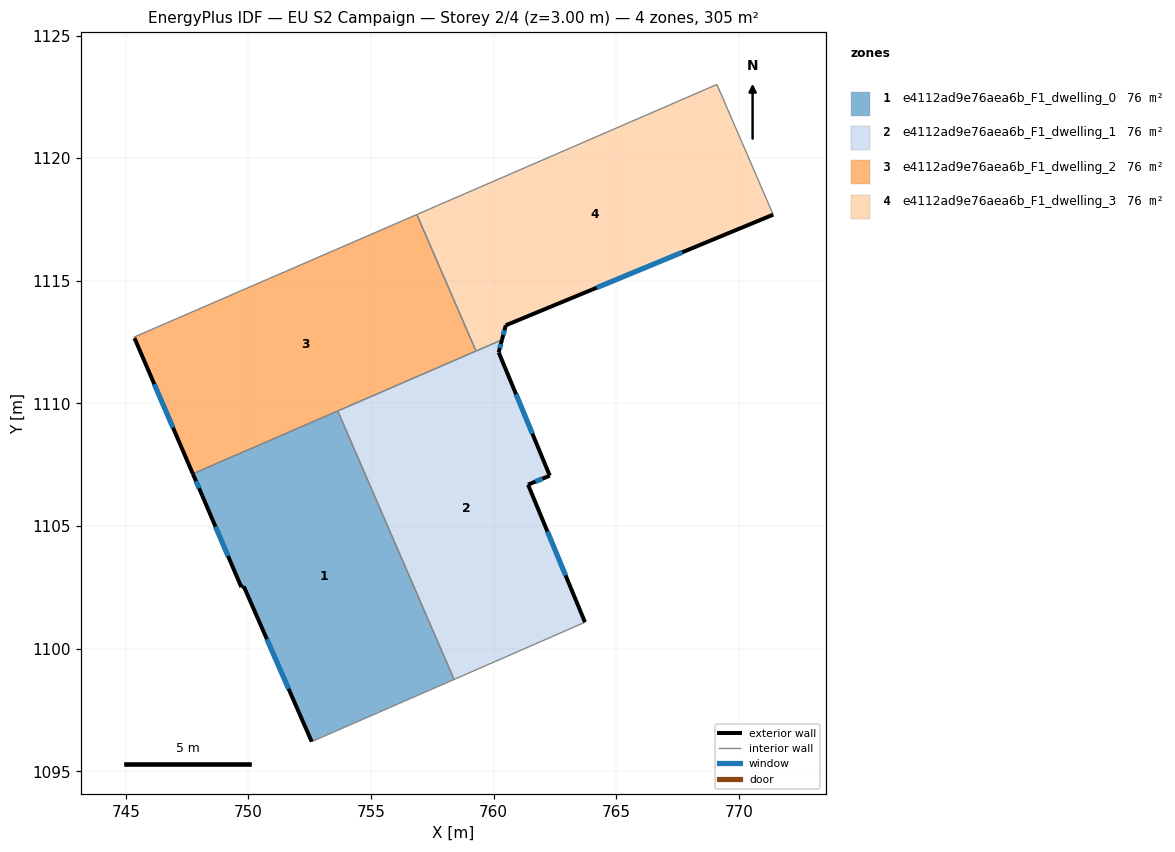
=== STOREY PLAN SPEC (per zone: floor XY polygon, exterior-wall plan segments, windows/doors) ===
zone 1: e4112ad9e76aea6b_F1_dwelling_0  (76.3 m²)
  floor: (753.64, 1109.69) (758.39, 1098.75) (752.58, 1096.21) (749.81, 1102.54) (749.71, 1102.51) (748.12, 1106.24) (747.73, 1107.13)
  exterior wall: (748.12, 1106.24) – (749.71, 1102.51)  [4.1 m]
    window: (748.66, 1104.97) – (749.17, 1103.78)  [1.2 m²]
  exterior wall: (747.73, 1107.13) – (748.12, 1106.24)  [1.0 m]
    window: (747.86, 1106.83) – (747.99, 1106.54)  [0.3 m²]
  exterior wall: (749.81, 1102.54) – (752.58, 1096.21)  [6.9 m]
    window: (750.75, 1100.39) – (751.64, 1098.36)  [2.1 m²]
  exterior wall: (749.71, 1102.51) – (749.81, 1102.54)  [0.1 m]
  interior walls: 3
zone 2: e4112ad9e76aea6b_F1_dwelling_1  (76.3 m²)
  floor: (760.34, 1112.59) (760.20, 1112.08) (762.29, 1107.05) (761.40, 1106.69) (763.72, 1101.08) (763.29, 1100.89) (758.39, 1098.75) (753.64, 1109.69)
  exterior wall: (760.20, 1112.08) – (760.34, 1112.59)  [0.5 m]
    window: (760.25, 1112.26) – (760.29, 1112.42)  [0.2 m²]
  exterior wall: (762.29, 1107.05) – (760.20, 1112.08)  [5.4 m]
    window: (761.58, 1108.77) – (760.91, 1110.37)  [1.7 m²]
  exterior wall: (761.40, 1106.69) – (762.29, 1107.05)  [1.0 m]
    window: (761.70, 1106.81) – (761.98, 1106.93)  [0.3 m²]
  exterior wall: (763.72, 1101.08) – (761.40, 1106.69)  [6.1 m]
    window: (762.93, 1102.99) – (762.19, 1104.78)  [1.9 m²]
  interior walls: 5
zone 3: e4112ad9e76aea6b_F1_dwelling_2  (76.3 m²)
  floor: (756.87, 1117.70) (759.28, 1112.13) (747.73, 1107.13) (745.35, 1112.66) (745.33, 1112.70)
  exterior wall: (745.35, 1112.66) – (747.73, 1107.13)  [6.0 m]
    window: (746.16, 1110.78) – (746.92, 1109.01)  [1.8 m²]
  interior walls: 5
zone 4: e4112ad9e76aea6b_F1_dwelling_3  (76.3 m²)
  floor: (769.10, 1123.00) (771.40, 1117.70) (760.49, 1113.18) (760.34, 1112.59) (759.28, 1112.13) (756.87, 1117.70)
  exterior wall: (760.49, 1113.18) – (771.40, 1117.70)  [11.8 m]
    window: (764.20, 1114.72) – (767.69, 1116.16)  [3.6 m²]
  exterior wall: (760.34, 1112.59) – (760.49, 1113.18)  [0.6 m]
    window: (760.39, 1112.79) – (760.44, 1112.98)  [0.2 m²]
  interior walls: 4

=== DERIVED (storey summary) ===
Building: EU S2 Campaign
Storey: 2 of 4  (floor level z = 3.00 m)
Storey gross floor area: 305.1 m²
Zones on this storey: 4
  - e4112ad9e76aea6b_F1_dwelling_0: floor 76.3 m²; exterior wall 12.0 m (36.1 m²); 3 window(s) 3.7 m²; WWR 10.1%
  - e4112ad9e76aea6b_F1_dwelling_1: floor 76.3 m²; exterior wall 13.0 m (39.0 m²); 4 window(s) 4.0 m²; WWR 10.2%
  - e4112ad9e76aea6b_F1_dwelling_2: floor 76.3 m²; exterior wall 6.0 m (18.1 m²); 1 window(s) 1.8 m²; WWR 10.2%
  - e4112ad9e76aea6b_F1_dwelling_3: floor 76.3 m²; exterior wall 12.4 m (37.2 m²); 2 window(s) 3.8 m²; WWR 10.2%
Zone adjacency (shared interzone walls):
  - e4112ad9e76aea6b_F1_dwelling_0 ↔ e4112ad9e76aea6b_F1_dwelling_1
  - e4112ad9e76aea6b_F1_dwelling_0 ↔ e4112ad9e76aea6b_F1_dwelling_2
  - e4112ad9e76aea6b_F1_dwelling_1 ↔ e4112ad9e76aea6b_F1_dwelling_2
  - e4112ad9e76aea6b_F1_dwelling_1 ↔ e4112ad9e76aea6b_F1_dwelling_3
  - e4112ad9e76aea6b_F1_dwelling_2 ↔ e4112ad9e76aea6b_F1_dwelling_3